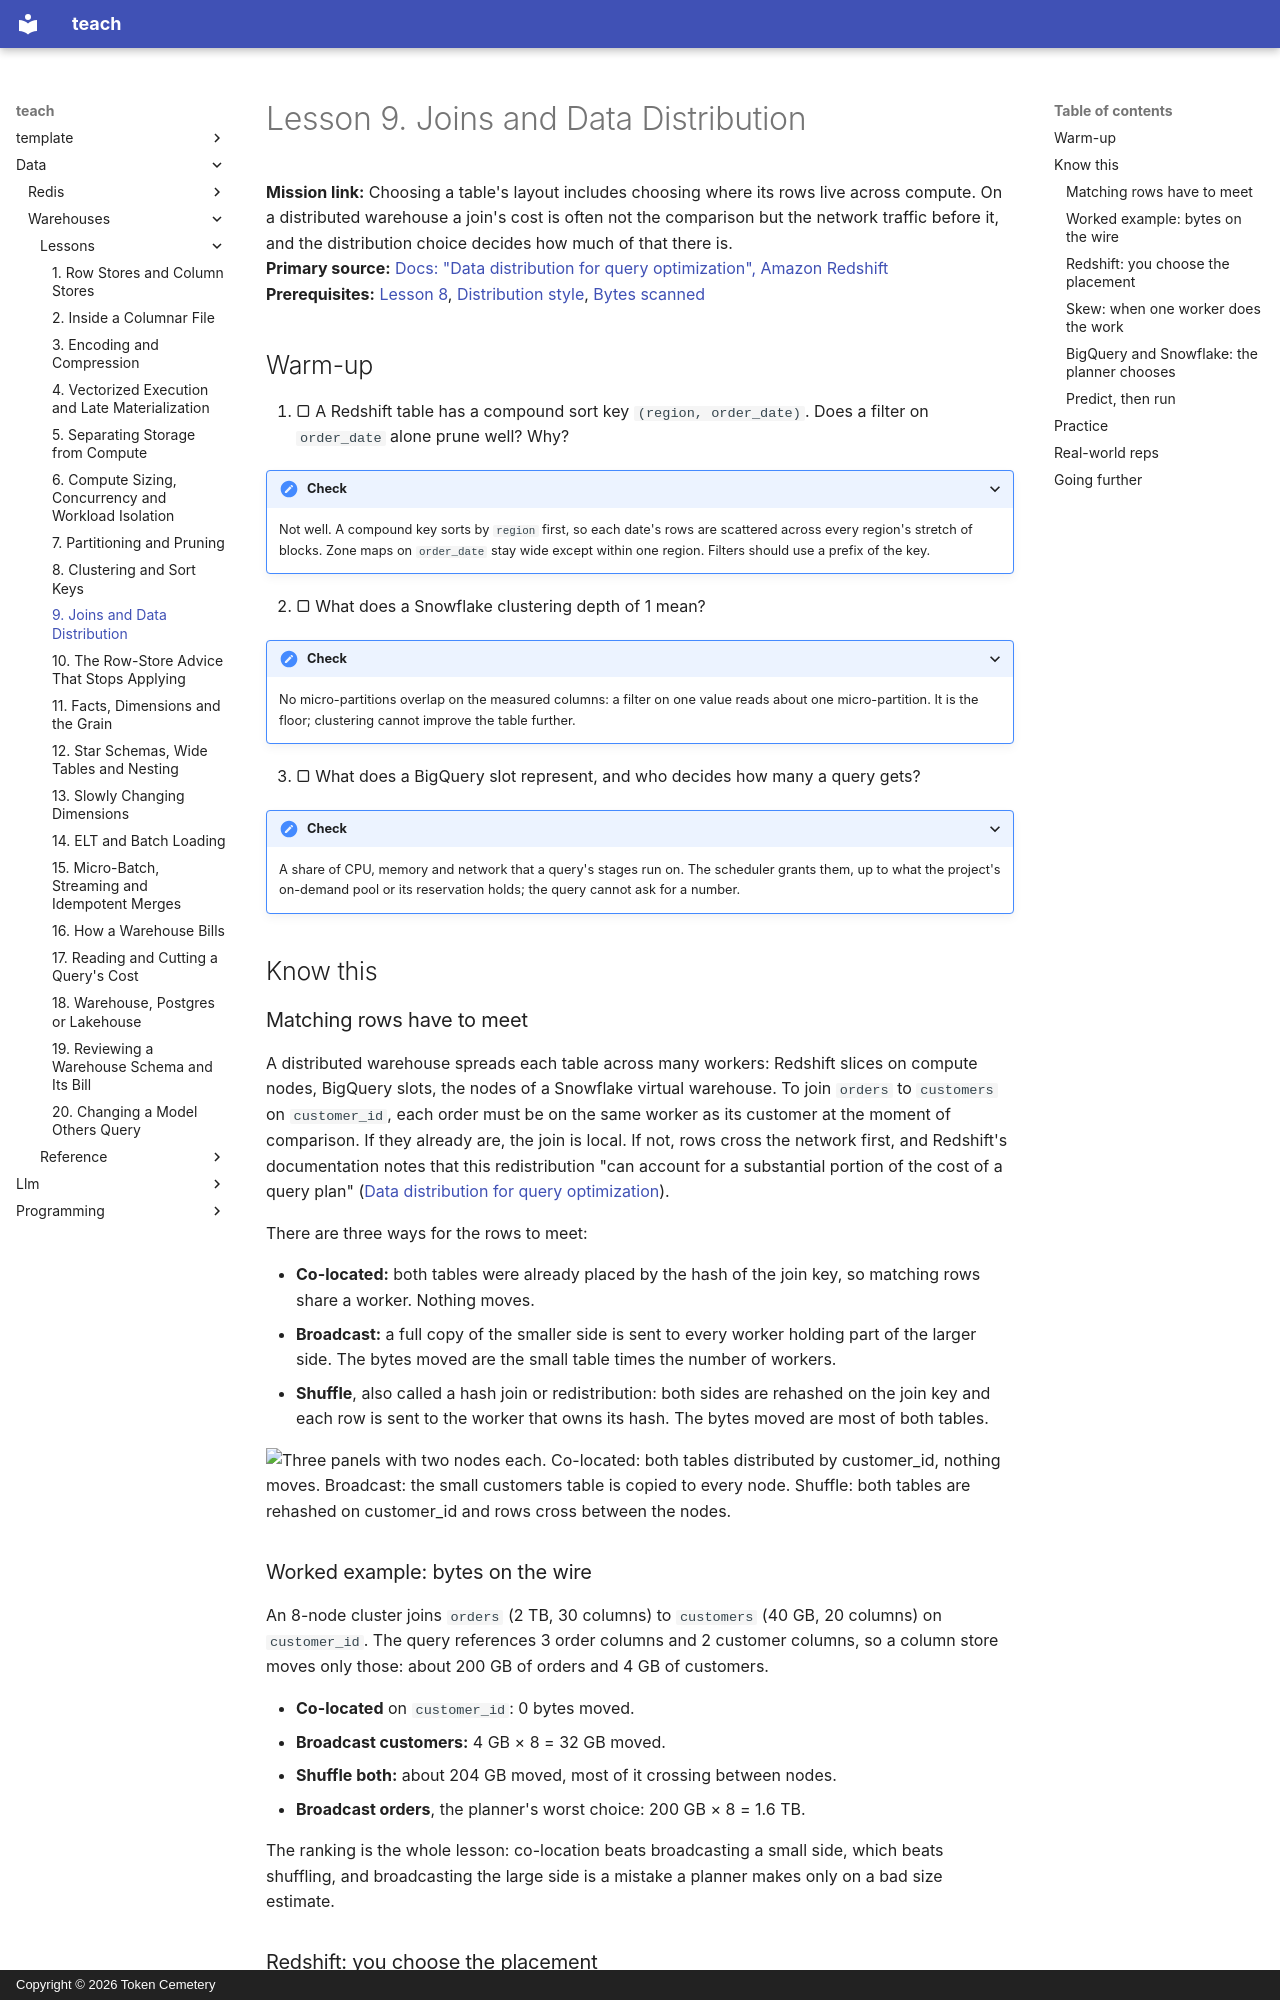

repository: TokenCemetery/teach · page: data/warehouses/lessons/0009-joins-and-data-distribution/index.html · generator: mkdocs · copyright: Copyright © 2026 Token Cemetery

---
title: 9. Joins and Data Distribution
description: How a distributed warehouse moves rows to join them, and how a distribution choice decides whether it has to
type: lesson
---

# Lesson 9. Joins and Data Distribution

**Mission link:** Choosing a table's layout includes choosing where its rows live across compute. On a distributed warehouse a join's cost is often not the comparison but the network traffic before it, and the distribution choice decides how much of that there is.
**Primary source:** [Docs: "Data distribution for query optimization", Amazon Redshift](https://docs.aws.amazon.com/redshift/latest/dg/t_Distributing_data.html)
**Prerequisites:** [Lesson 8](0008-clustering-and-sort-keys.md), [Distribution style](../GLOSSARY.md), [Bytes scanned](../GLOSSARY.md)

## Warm-up

1. ▢ A Redshift table has a compound sort key `(region, order_date)`. Does a filter on `order_date` alone prune well? Why?

<details markdown="1"><summary>Check</summary>

Not well. A compound key sorts by `region` first, so each date's rows are scattered across every region's stretch of blocks. Zone maps on `order_date` stay wide except within one region. Filters should use a prefix of the key.

</details>

2. ▢ What does a Snowflake clustering depth of 1 mean?

<details markdown="1"><summary>Check</summary>

No micro-partitions overlap on the measured columns: a filter on one value reads about one micro-partition. It is the floor; clustering cannot improve the table further.

</details>

3. ▢ What does a BigQuery slot represent, and who decides how many a query gets?

<details markdown="1"><summary>Check</summary>

A share of CPU, memory and network that a query's stages run on. The scheduler grants them, up to what the project's on-demand pool or its reservation holds; the query cannot ask for a number.

</details>

## Know this

### Matching rows have to meet

A distributed warehouse spreads each table across many workers: Redshift slices on compute nodes, BigQuery slots, the nodes of a Snowflake virtual warehouse. To join `orders` to `customers` on `customer_id`, each order must be on the same worker as its customer at the moment of comparison. If they already are, the join is local. If not, rows cross the network first, and Redshift's documentation notes that this redistribution "can account for a substantial portion of the cost of a query plan" ([Data distribution for query optimization](https://docs.aws.amazon.com/redshift/latest/dg/t_Distributing_data.html)).

There are three ways for the rows to meet:

- **Co-located:** both tables were already placed by the hash of the join key, so matching rows share a worker. Nothing moves.
- **Broadcast:** a full copy of the smaller side is sent to every worker holding part of the larger side. The bytes moved are the small table times the number of workers.
- **Shuffle**, also called a hash join or redistribution: both sides are rehashed on the join key and each row is sent to the worker that owns its hash. The bytes moved are most of both tables.

![Three panels with two nodes each. Co-located: both tables distributed by customer_id, nothing moves. Broadcast: the small customers table is copied to every node. Shuffle: both tables are rehashed on customer_id and rows cross between the nodes.](images/join-data-movement.svg)

### Worked example: bytes on the wire

An 8-node cluster joins `orders` (2 TB, 30 columns) to `customers` (40 GB, 20 columns) on `customer_id`. The query references 3 order columns and 2 customer columns, so a column store moves only those: about 200 GB of orders and 4 GB of customers.

- **Co-located** on `customer_id`: 0 bytes moved.
- **Broadcast customers:** 4 GB × 8 = 32 GB moved.
- **Shuffle both:** about 204 GB moved, most of it crossing between nodes.
- **Broadcast orders**, the planner's worst choice: 200 GB × 8 = 1.6 TB.

The ranking is the whole lesson: co-location beats broadcasting a small side, which beats shuffling, and broadcasting the large side is a mistake a planner makes only on a bad size estimate.
